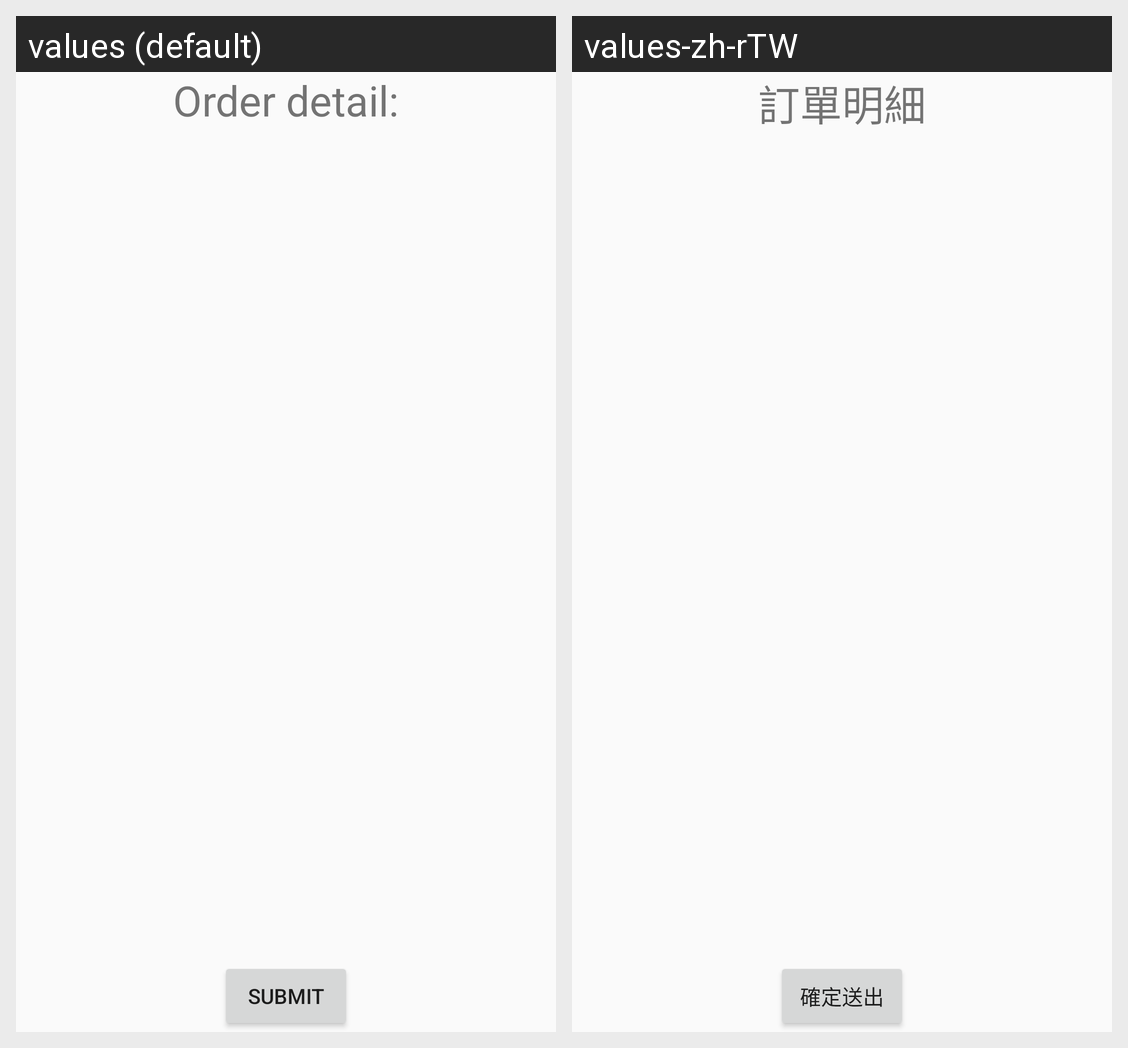

Locale-by-locale string values for the Android screen shown in this grid:
Android screen res/layout/fragment_order_detail.xml rendered under 2 locales, left to right: values (default), values-zh-rTW. Device: Nexus 5 (rendered at 1080×1920; each locale shown at half size, 540×960, under a caption strip naming it); theme AppTheme.NoActionBar.
Strings drawn on this screen, with the default value and each locale's value (text and hints the layout hard-codes, and strings that could not be matched under every locale, appear in the picture but are not listed):

orderDetail
  values: Order detail:
  values-zh-rTW: 訂單明細

orderDetailOK
  values: Submit
  values-zh-rTW: 確定送出
